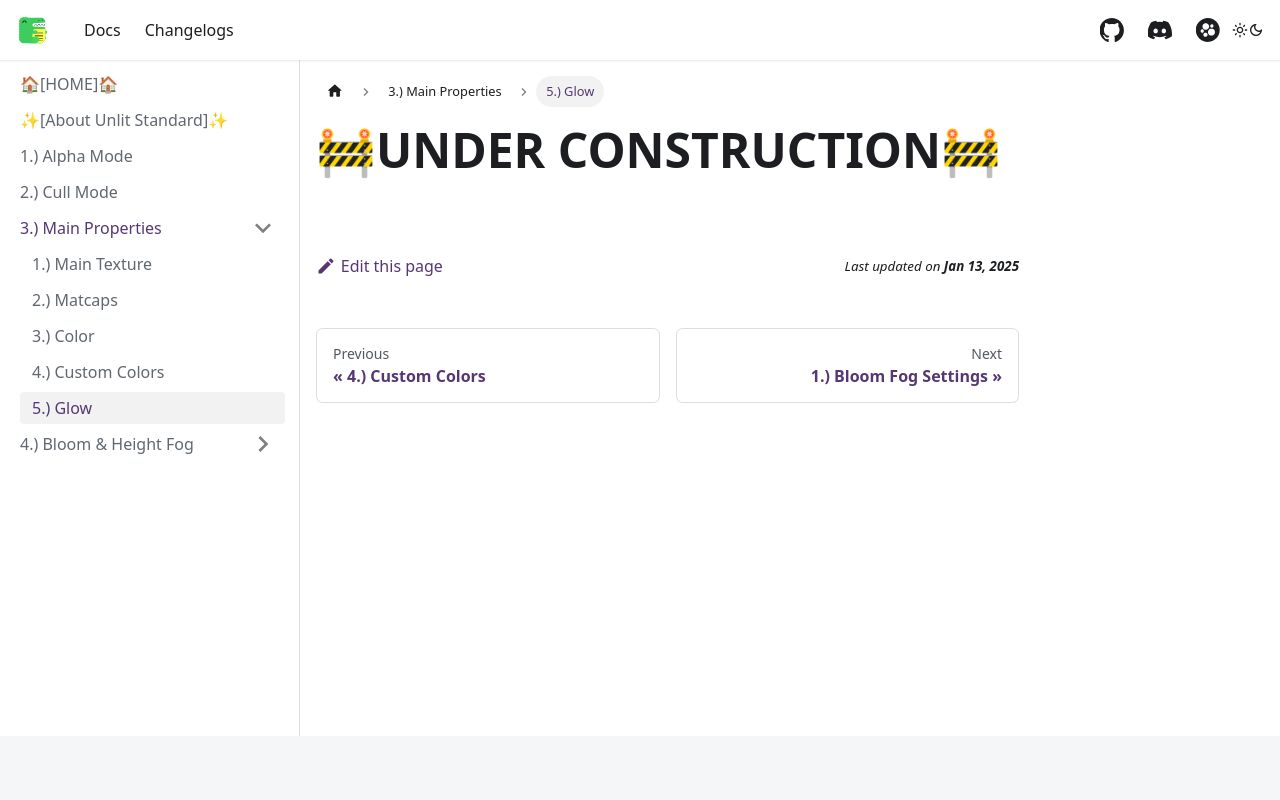

repository: AlexxSeven/project-docs · page: shaders/unlitst/mainProperties/glow.html · generator: docusaurus

---
sidebar_position: 5
title: 5.) Glow
displayed_sidebar: unlitstSidebar
---

# 🚧UNDER CONSTRUCTION🚧
